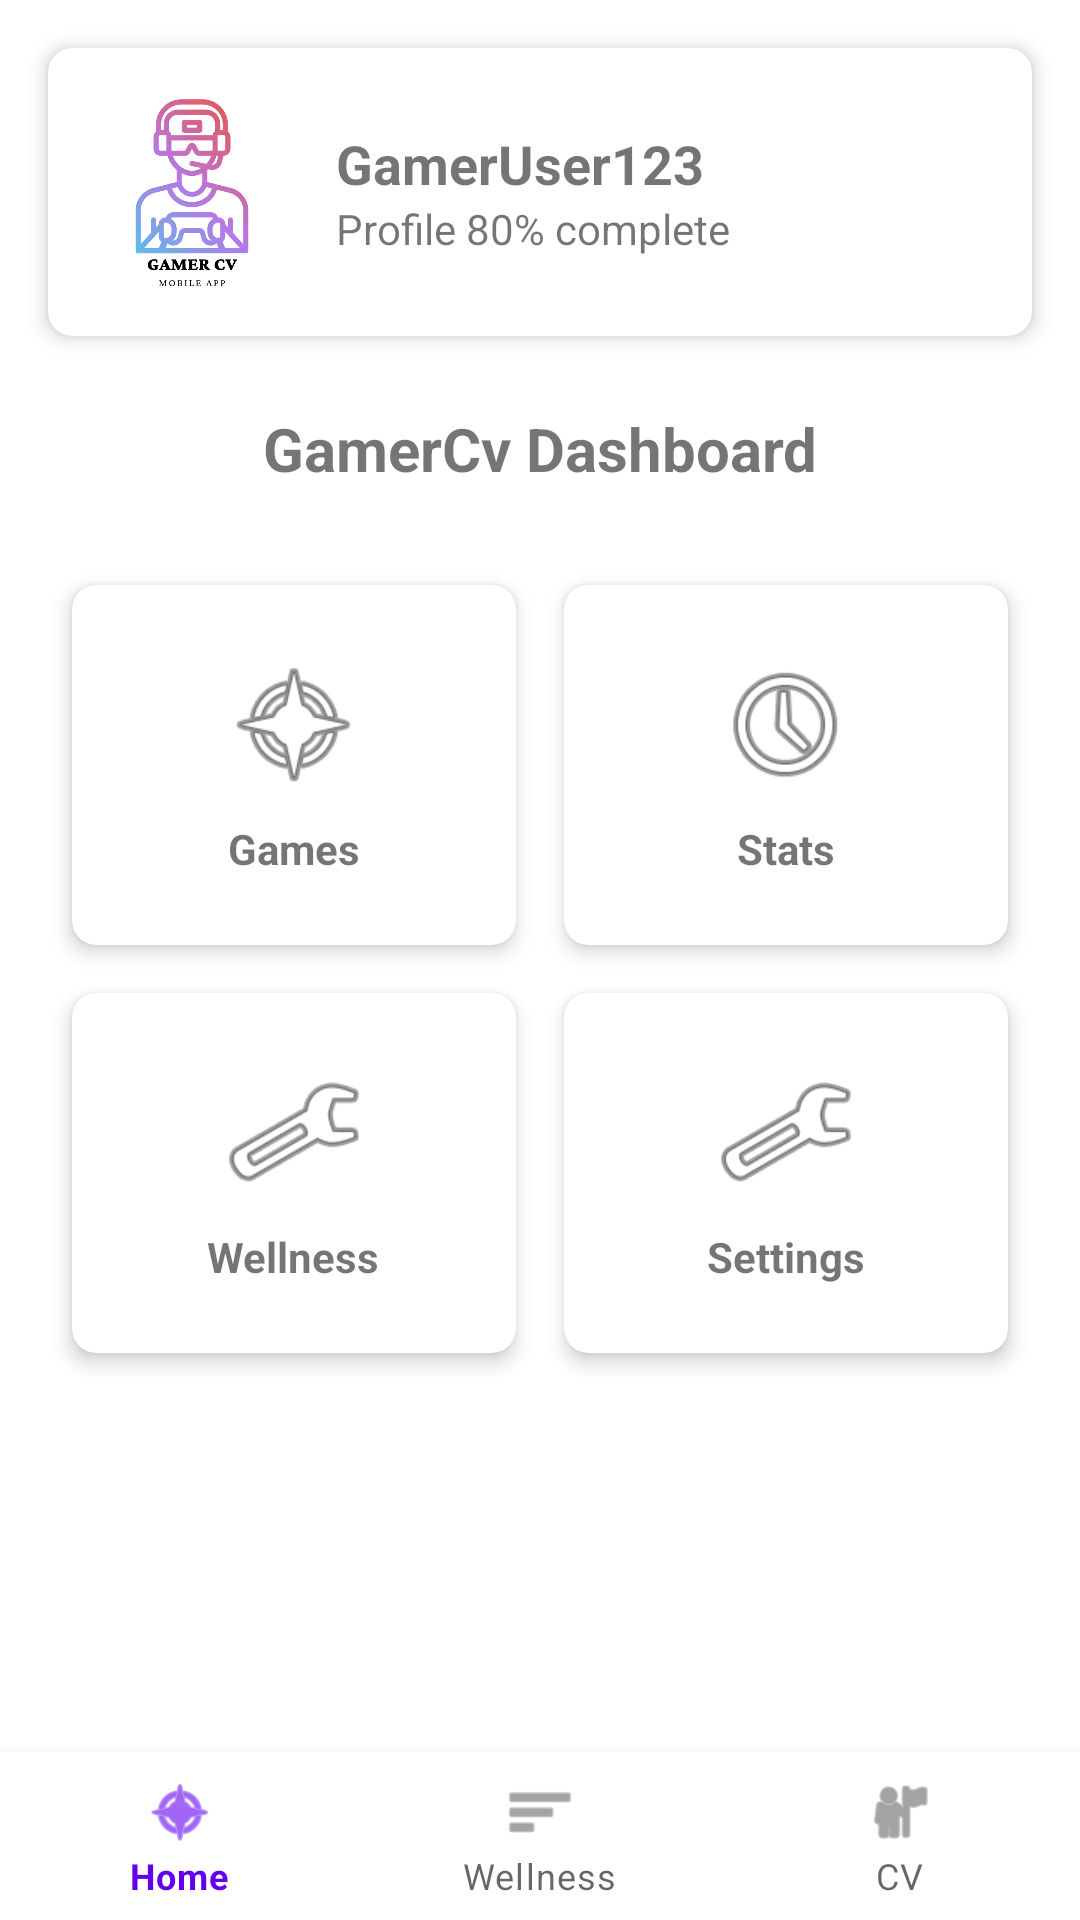

The Android layout XML behind this screen, and the referenced resources:
<!-- AndroidManifest.xml: application theme Theme.Minor_Secure_Programming -->
<!-- res/layout/activity_main.xml -->
<?xml version="1.0" encoding="utf-8"?>
<androidx.constraintlayout.widget.ConstraintLayout xmlns:android="http://schemas.android.com/apk/res/android"
    xmlns:app="http://schemas.android.com/apk/res-auto"
    xmlns:tools="http://schemas.android.com/tools"
    android:layout_width="match_parent"
    android:layout_height="match_parent"
    tools:context=".MainActivity">

    <androidx.cardview.widget.CardView
        android:id="@+id/userProfileCard"
        android:layout_width="match_parent"
        android:layout_height="wrap_content"
        android:layout_marginStart="16dp"
        android:layout_marginTop="16dp"
        android:layout_marginEnd="16dp"
        app:cardCornerRadius="8dp"
        app:cardElevation="4dp"
        app:layout_constraintEnd_toEndOf="parent"
        app:layout_constraintStart_toStartOf="parent"
        app:layout_constraintTop_toTopOf="parent">

        <LinearLayout
            android:layout_width="match_parent"
            android:layout_height="wrap_content"
            android:gravity="center_vertical"
            android:orientation="horizontal"
            android:padding="16dp">

            <ImageView
                android:id="@+id/profileImage"
                android:layout_width="64dp"
                android:layout_height="64dp"
                android:scaleType="fitCenter"
                android:src="@drawable/logo_nobg" />

            <LinearLayout
                android:layout_width="match_parent"
                android:layout_height="wrap_content"
                android:layout_marginStart="16dp"
                android:orientation="vertical">

                <TextView
                    android:id="@+id/usernameText"
                    android:layout_width="match_parent"
                    android:layout_height="wrap_content"
                    android:text="GamerUser123"
                    android:textSize="18sp"
                    android:textStyle="bold" />

                <TextView
                    android:id="@+id/profileCompletionText"
                    android:layout_width="match_parent"
                    android:layout_height="wrap_content"
                    android:text="Profile 80% complete" />
            </LinearLayout>
        </LinearLayout>
    </androidx.cardview.widget.CardView>

    <TextView
        android:id="@+id/dashboardTitle"
        android:layout_width="wrap_content"
        android:layout_height="wrap_content"
        android:layout_marginTop="24dp"
        android:text="GamerCv Dashboard"
        android:textSize="20sp"
        android:textStyle="bold"
        app:layout_constraintEnd_toEndOf="parent"
        app:layout_constraintStart_toStartOf="parent"
        app:layout_constraintTop_toBottomOf="@+id/userProfileCard" />

    <ScrollView
        android:layout_width="0dp"
        android:layout_height="0dp"
        android:layout_marginTop="16dp"
        app:layout_constraintBottom_toTopOf="@+id/bottomNavigation"
        app:layout_constraintEnd_toEndOf="parent"
        app:layout_constraintStart_toStartOf="parent"
        app:layout_constraintTop_toBottomOf="@+id/dashboardTitle">

        <GridLayout
            android:id="@+id/dashboardGrid"
            android:layout_width="match_parent"
            android:layout_height="wrap_content"
            android:layout_marginStart="16dp"
            android:layout_marginTop="8dp"
            android:layout_marginEnd="16dp"
            android:layout_marginBottom="16dp"
            android:columnCount="2"
            android:rowCount="2">

            <androidx.cardview.widget.CardView
                android:id="@+id/cardGames"
                android:layout_width="0dp"
                android:layout_height="120dp"
                android:layout_rowWeight="1"
                android:layout_columnWeight="1"
                android:layout_margin="8dp"
                app:cardCornerRadius="8dp"
                app:cardElevation="4dp">

                <LinearLayout
                    android:layout_width="match_parent"
                    android:layout_height="match_parent"
                    android:gravity="center"
                    android:orientation="vertical"
                    android:padding="16dp">

                    <ImageView
                        android:layout_width="48dp"
                        android:layout_height="48dp"
                        android:src="@android:drawable/ic_menu_compass" />

                    <TextView
                        android:layout_width="wrap_content"
                        android:layout_height="wrap_content"
                        android:layout_marginTop="8dp"
                        android:text="Games"
                        android:textStyle="bold" />
                </LinearLayout>
            </androidx.cardview.widget.CardView>

            <androidx.cardview.widget.CardView
                android:id="@+id/cardStats"
                android:layout_width="0dp"
                android:layout_height="120dp"
                android:layout_rowWeight="1"
                android:layout_columnWeight="1"
                android:layout_margin="8dp"
                app:cardCornerRadius="8dp"
                app:cardElevation="4dp">

                <LinearLayout
                    android:layout_width="match_parent"
                    android:layout_height="match_parent"
                    android:gravity="center"
                    android:orientation="vertical"
                    android:padding="16dp">

                    <ImageView
                        android:layout_width="48dp"
                        android:layout_height="48dp"
                        android:src="@android:drawable/ic_menu_recent_history" />

                    <TextView
                        android:layout_width="wrap_content"
                        android:layout_height="wrap_content"
                        android:layout_marginTop="8dp"
                        android:text="Stats"
                        android:textStyle="bold" />
                </LinearLayout>
            </androidx.cardview.widget.CardView>

            <androidx.cardview.widget.CardView
                android:id="@+id/cardWellness"
                android:layout_width="0dp"
                android:layout_height="120dp"
                android:layout_rowWeight="1"
                android:layout_columnWeight="1"
                android:layout_margin="8dp"
                app:cardCornerRadius="8dp"
                app:cardElevation="4dp">

                <LinearLayout
                    android:layout_width="match_parent"
                    android:layout_height="match_parent"
                    android:gravity="center"
                    android:orientation="vertical"
                    android:padding="16dp">

                    <ImageView
                        android:layout_width="48dp"
                        android:layout_height="48dp"
                        android:src="@android:drawable/ic_menu_manage" />

                    <TextView
                        android:layout_width="wrap_content"
                        android:layout_height="wrap_content"
                        android:layout_marginTop="8dp"
                        android:text="Wellness"
                        android:textStyle="bold" />
                </LinearLayout>
            </androidx.cardview.widget.CardView>

            <androidx.cardview.widget.CardView
                android:id="@+id/cardSettings"
                android:layout_width="0dp"
                android:layout_height="120dp"
                android:layout_rowWeight="1"
                android:layout_columnWeight="1"
                android:layout_margin="8dp"
                app:cardCornerRadius="8dp"
                app:cardElevation="4dp">

                <LinearLayout
                    android:layout_width="match_parent"
                    android:layout_height="match_parent"
                    android:gravity="center"
                    android:orientation="vertical"
                    android:padding="16dp">

                    <ImageView
                        android:layout_width="48dp"
                        android:layout_height="48dp"
                        android:src="@android:drawable/ic_menu_preferences" />

                    <TextView
                        android:layout_width="wrap_content"
                        android:layout_height="wrap_content"
                        android:layout_marginTop="8dp"
                        android:text="Settings"
                        android:textStyle="bold" />
                </LinearLayout>
            </androidx.cardview.widget.CardView>
        </GridLayout>
    </ScrollView>

    <com.google.android.material.bottomnavigation.BottomNavigationView
        android:id="@+id/bottomNavigation"
        android:layout_width="match_parent"
        android:layout_height="wrap_content"
        app:layout_constraintBottom_toBottomOf="parent"
        app:layout_constraintEnd_toEndOf="parent"
        app:layout_constraintStart_toStartOf="parent"
        app:menu="@menu/bottom_nav_menu" />

</androidx.constraintlayout.widget.ConstraintLayout>
<!-- resources referenced by this layout -->
<resources>
  <!-- drawable logo_nobg: png bitmap (drawable, 39089 bytes) -->
  <style name="Theme.Minor_Secure_Programming" parent="Theme.MaterialComponents.DayNight.DarkActionBar">
          
          <item name="colorPrimary">@color/purple_500</item>
          <item name="colorPrimaryVariant">@color/purple_700</item>
          <item name="colorOnPrimary">@color/white</item>
          
          <item name="colorSecondary">@color/teal_200</item>
          <item name="colorSecondaryVariant">@color/teal_700</item>
          <item name="colorOnSecondary">@color/black</item>
          
          <item name="android:statusBarColor">?attr/colorPrimaryVariant</item>
          
      </style>
  <!-- not gathered from this repository: default colours our renderer supplied (Android Studio template values) -->
  <color name="purple_500">#FF6200EE</color>
  <color name="purple_700">#FF3700B3</color>
  <color name="teal_200">#FF03DAC5</color>
  <color name="teal_700">#FF018786</color>
  <color name="black">#FF000000</color>
  <color name="white">#FFFFFFFF</color>
</resources>
